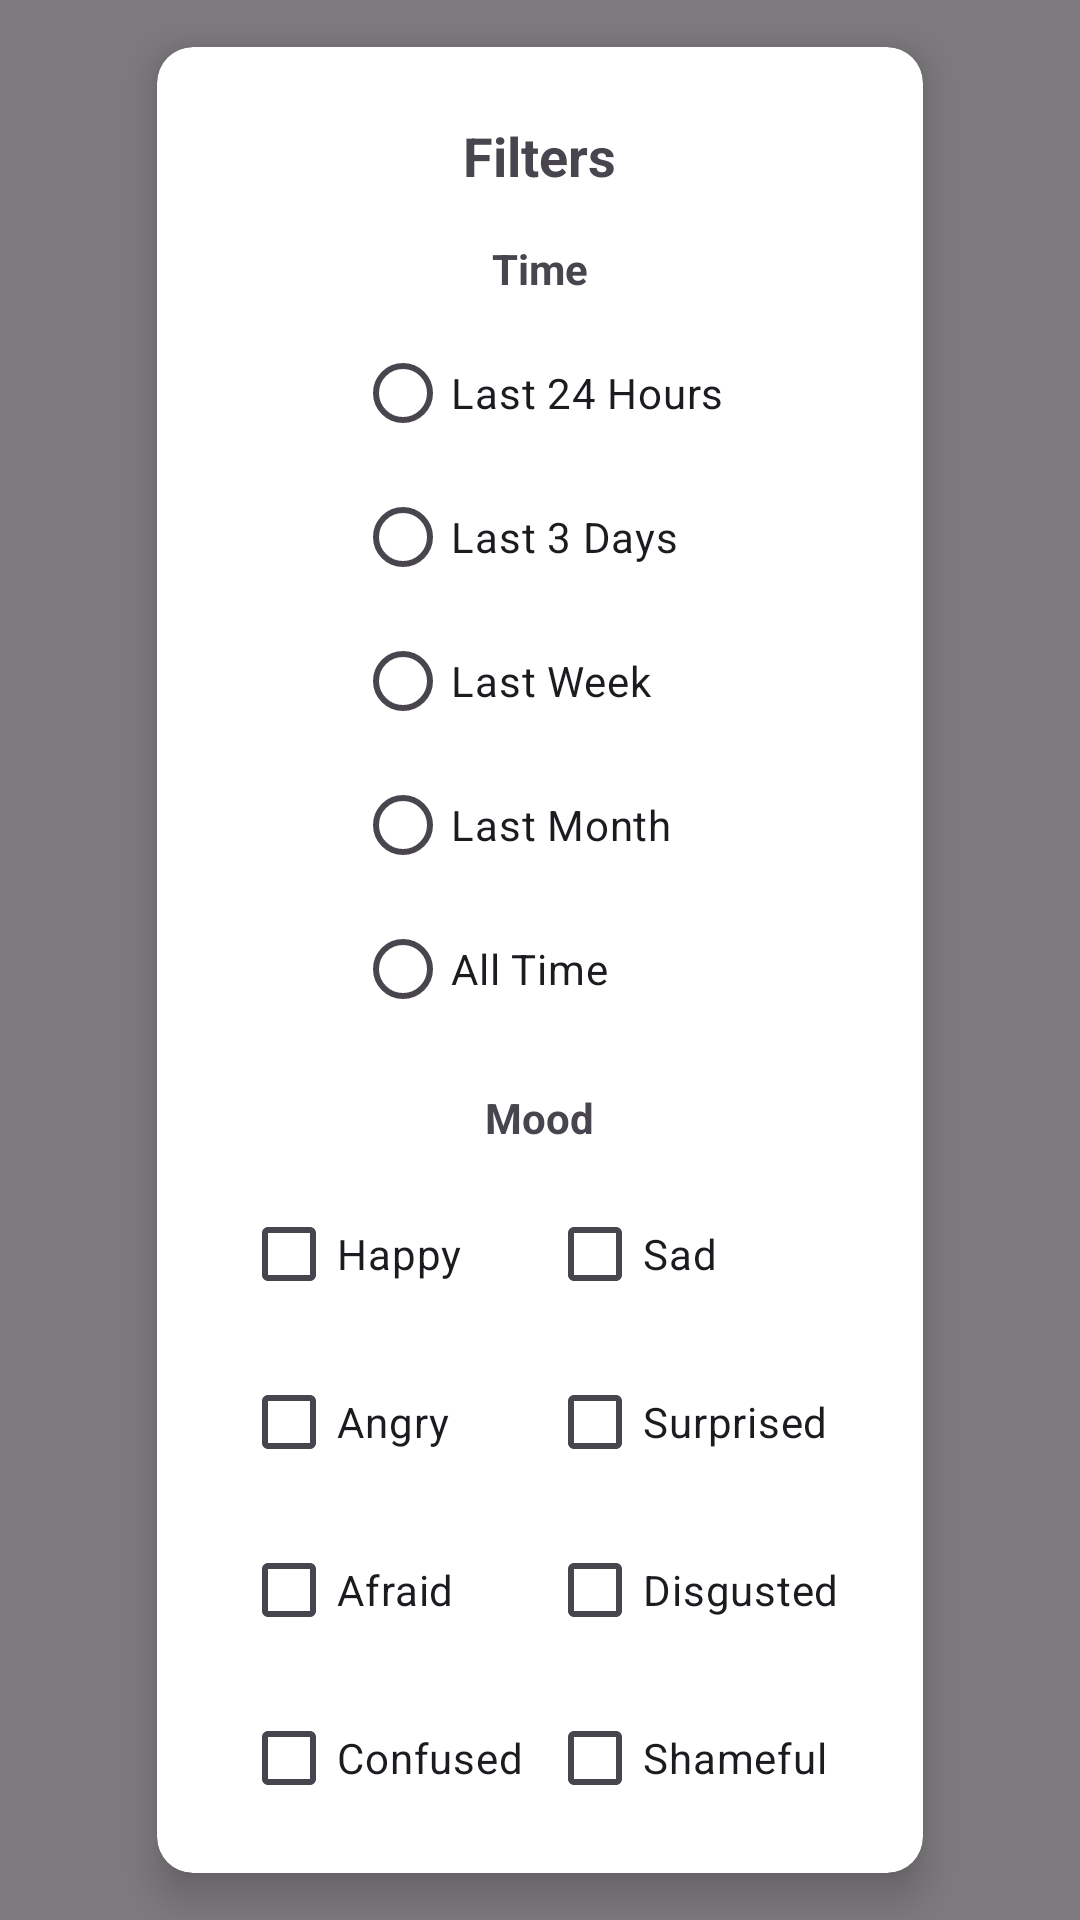

Layout XML and referenced resources for this Android screen:
<!-- AndroidManifest.xml: application theme Theme.VibeVerse -->
<!-- res/layout/dialog_filters.xml -->
<?xml version="1.0" encoding="utf-8"?>
<FrameLayout xmlns:android="http://schemas.android.com/apk/res/android"
    xmlns:app="http://schemas.android.com/apk/res-auto"
    android:id="@+id/dialogFiltersOverlay"
    android:layout_width="match_parent"
    android:layout_height="match_parent"
    android:background="#80000000"
    android:gravity="center">

    <androidx.cardview.widget.CardView
        android:id="@+id/dialogFiltersCard"
        android:layout_width="wrap_content"
        android:layout_height="wrap_content"
        android:layout_gravity="center"
        android:padding="16dp"
        app:cardCornerRadius="12dp"
        app:cardElevation="8dp"
        app:cardUseCompatPadding="true"
        android:background="@android:color/white">

        <LinearLayout
            android:id="@+id/dialogFiltersRoot"
            android:layout_width="wrap_content"
            android:layout_height="wrap_content"
            android:orientation="vertical"
            android:gravity="center_horizontal"
            android:padding="24dp">

            <TextView
                android:id="@+id/textDialogTitle"
                android:layout_width="wrap_content"
                android:layout_height="wrap_content"
                android:text="Filters"
                android:textStyle="bold"
                android:textSize="18sp"
                android:layout_marginBottom="16dp"/>

            <TextView
                android:id="@+id/textTimeLabel"
                android:layout_width="wrap_content"
                android:layout_height="wrap_content"
                android:text="Time"
                android:textStyle="bold"
                android:layout_marginBottom="8dp" />

            <RadioGroup
                android:id="@+id/radioGroupTime"
                android:layout_width="wrap_content"
                android:layout_height="wrap_content"
                android:orientation="vertical">

                <RadioButton
                    android:id="@+id/radioLast24"
                    android:layout_width="wrap_content"
                    android:layout_height="wrap_content"
                    android:text="Last 24 Hours" />

                <RadioButton
                    android:id="@+id/radioLast3Days"
                    android:layout_width="wrap_content"
                    android:layout_height="wrap_content"
                    android:text="Last 3 Days" />

                <RadioButton
                    android:id="@+id/radioLastWeek"
                    android:layout_width="wrap_content"
                    android:layout_height="wrap_content"
                    android:text="Last Week" />

                <RadioButton
                    android:id="@+id/radioLastMonth"
                    android:layout_width="wrap_content"
                    android:layout_height="wrap_content"
                    android:text="Last Month" />

                <RadioButton
                    android:id="@+id/radioAllTime"
                    android:layout_width="wrap_content"
                    android:layout_height="wrap_content"
                    android:text="All Time" />
            </RadioGroup>

            <TextView
                android:id="@+id/textMoodLabel"
                android:layout_width="wrap_content"
                android:layout_height="wrap_content"
                android:text="Mood"
                android:textStyle="bold"
                android:layout_marginTop="16dp"
                android:layout_marginBottom="8dp" />

            <GridLayout
                android:id="@+id/gridMoodChecks"
                android:layout_width="wrap_content"
                android:layout_height="wrap_content"
                android:columnCount="2"
                android:rowCount="4"
                android:alignmentMode="alignBounds"
                android:useDefaultMargins="true">

                <CheckBox
                    android:id="@+id/checkHappy"
                    android:layout_width="wrap_content"
                    android:layout_height="wrap_content"
                    android:text="Happy" />

                <CheckBox
                    android:id="@+id/checkSad"
                    android:layout_width="wrap_content"
                    android:layout_height="wrap_content"
                    android:text="Sad" />

                <CheckBox
                    android:id="@+id/checkAngry"
                    android:layout_width="wrap_content"
                    android:layout_height="wrap_content"
                    android:text="Angry" />

                <CheckBox
                    android:id="@+id/checkSurprised"
                    android:layout_width="wrap_content"
                    android:layout_height="wrap_content"
                    android:text="Surprised" />

                <CheckBox
                    android:id="@+id/checkAfraid"
                    android:layout_width="wrap_content"
                    android:layout_height="wrap_content"
                    android:text="Afraid" />

                <CheckBox
                    android:id="@+id/checkDisgusted"
                    android:layout_width="wrap_content"
                    android:layout_height="wrap_content"
                    android:text="Disgusted" />

                <CheckBox
                    android:id="@+id/checkConfused"
                    android:layout_width="wrap_content"
                    android:layout_height="wrap_content"
                    android:text="Confused" />

                <CheckBox
                    android:id="@+id/checkShameful"
                    android:layout_width="wrap_content"
                    android:layout_height="wrap_content"
                    android:text="Shameful" />
            </GridLayout>

            <Button
                android:id="@+id/buttonApplyFilters"
                android:layout_width="wrap_content"
                android:layout_height="wrap_content"
                android:text="Apply"
                android:layout_marginTop="24dp"
                android:backgroundTint="@android:color/black"/>
        </LinearLayout>
    </androidx.cardview.widget.CardView>
</FrameLayout>
<!-- resources referenced by this layout -->
<resources>
  <style name="Theme.VibeVerse" parent="Base.Theme.VibeVerse" />
  <style name="Base.Theme.VibeVerse" parent="Theme.Material3.DayNight.NoActionBar">
          
          
      </style>
</resources>
